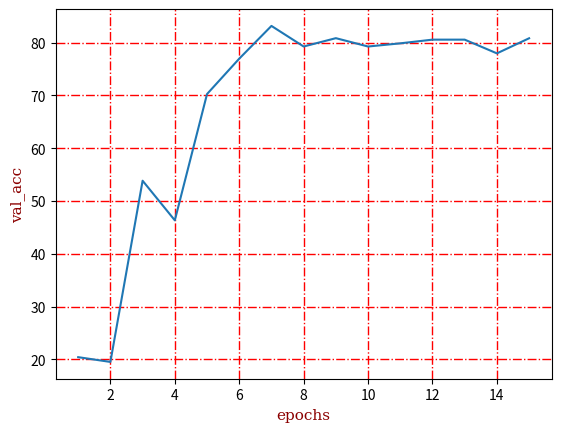

This chart was generated by the following Python code:
import numpy as np  
import matplotlib.pyplot as plt  

font = {'family' : 'serif',  
        'color'  : 'darkred',  
        'weight' : 'normal',  
        'size'   : 11,  
        }
x=[1,2,3,4,5,6,7,8,9,10,11,12,13,14,15]

y1=[20.42,19.52,53.85,46.35,70.27,76.98,83.18,79.28,80.86,79.28,79.88,80.58,80.58,77.98,80.84]
# y2=[1.0220490305631369, 1.0239620393102948, 1.039077349253245, 1.030210054851509, 1.0108771749564238, 0.99330649009576666]
ax = plt.gca()  
ax.set_ylabel('val_acc',fontdict=font)  
ax.set_xlabel('epochs',fontdict=font)

plt.grid(True, linestyle = "-.", color = "r", linewidth = "1")  

plt.plot(x,y1)
# plt.plot(x,y2)  
plt.savefig("plot.jpg")

